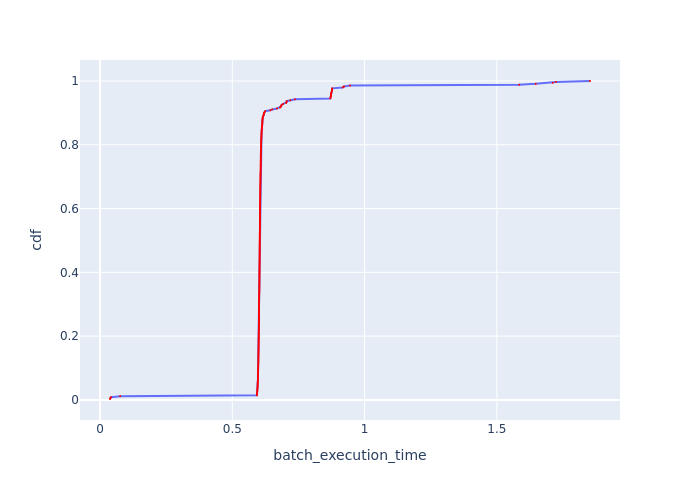

Values plotted in this chart, from the file beside it:
Batch Id, batch_execution_time, cdf
92, 0.03767, 0.002874
179, 0.03935, 0.005747
266, 0.04128, 0.008621
5, 0.07595, 0.01149
95, 0.5928, 0.01437
181, 0.5931, 0.01724
93, 0.5935, 0.02011
270, 0.594, 0.02299
37, 0.5944, 0.02586
268, 0.5944, 0.02874
39, 0.5947, 0.03161
16, 0.5949, 0.03448
9, 0.5954, 0.03736
345, 0.5955, 0.04023
183, 0.5956, 0.0431
269, 0.5958, 0.04598
286, 0.596, 0.04885
42, 0.596, 0.05172
7, 0.5962, 0.0546
217, 0.5963, 0.05747
21, 0.5967, 0.06034
347, 0.5968, 0.06322
94, 0.5968, 0.06609
340, 0.5969, 0.06897
180, 0.5969, 0.07184
342, 0.597, 0.07471
338, 0.5972, 0.07759
30, 0.5972, 0.08046
41, 0.5973, 0.08333
45, 0.5973, 0.08621
44, 0.5975, 0.08908
141, 0.5978, 0.09195
343, 0.5978, 0.09483
143, 0.5978, 0.0977
304, 0.5979, 0.1006
128, 0.598, 0.1034
8, 0.598, 0.1063
146, 0.598, 0.1092
199, 0.5981, 0.1121
151, 0.5984, 0.1149
136, 0.5984, 0.1178
278, 0.5985, 0.1207
138, 0.5985, 0.1236
346, 0.5985, 0.1264
17, 0.5987, 0.1293
335, 0.5987, 0.1322
19, 0.5987, 0.1351
22, 0.5987, 0.1379
61, 0.5988, 0.1408
133, 0.5989, 0.1437
153, 0.5989, 0.1466
72, 0.599, 0.1494
186, 0.5991, 0.1523
18, 0.5991, 0.1552
36, 0.5991, 0.158
144, 0.5992, 0.1609
77, 0.5993, 0.1638
34, 0.5993, 0.1667
40, 0.5993, 0.1695
38, 0.5994, 0.1724
... 288 more rows
